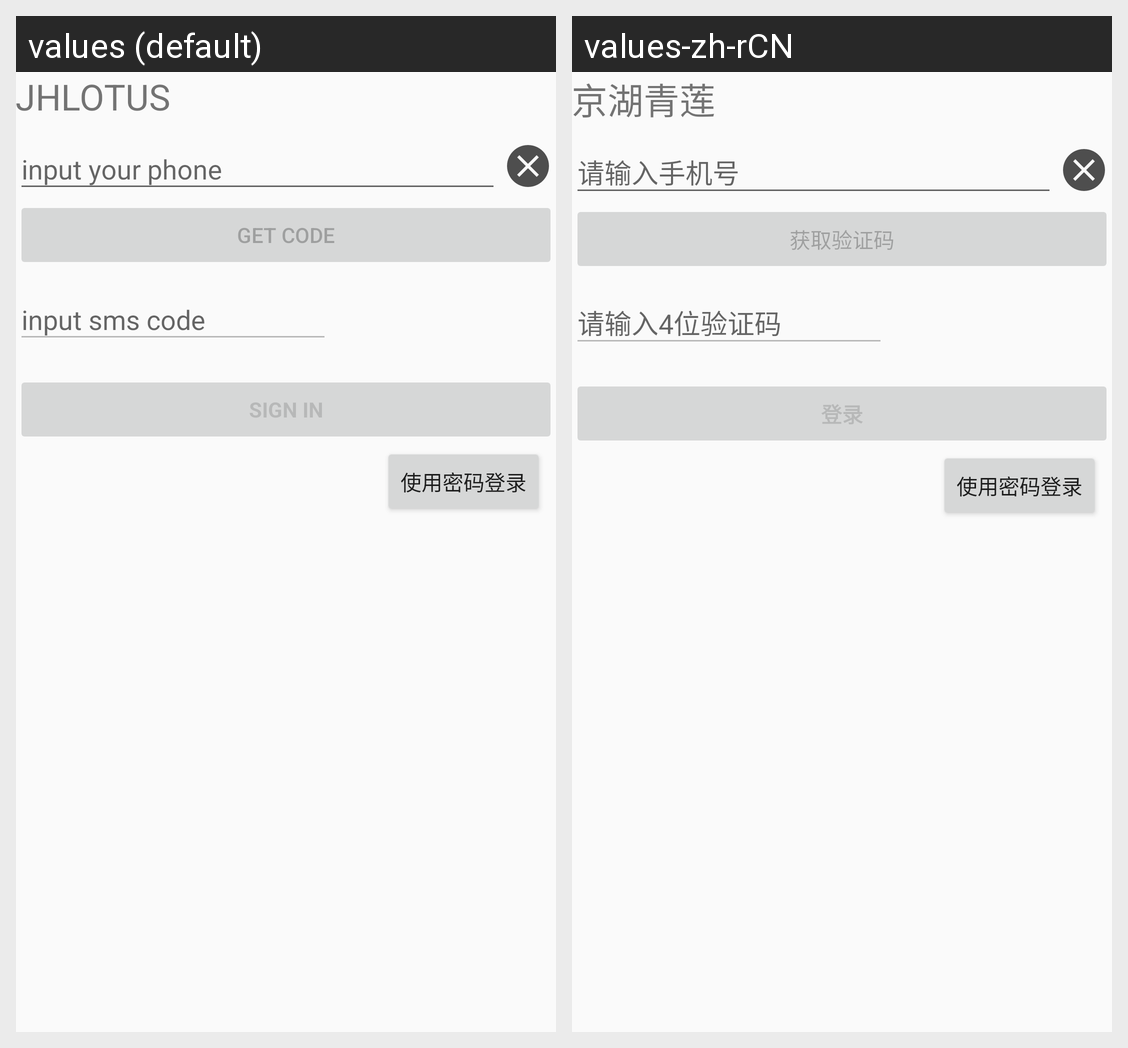

Locale-by-locale string values for the Android screen shown in this grid:
Android screen res/layout/activity_login.xml rendered under 2 locales, left to right: values (default), values-zh-rCN. Device: Nexus 5 (rendered at 1080×1920; each locale shown at half size, 540×960, under a caption strip naming it); theme Theme.AppCompat.Light.NoActionBar.
Strings drawn on this screen, with the default value and each locale's value (text and hints the layout hard-codes, and strings that could not be matched under every locale, appear in the picture but are not listed):

app_name
  values: JHLOTUS
  values-zh-rCN: 京湖青莲

verification_code
  values: Get CODE
  values-zh-rCN: 获取验证码
